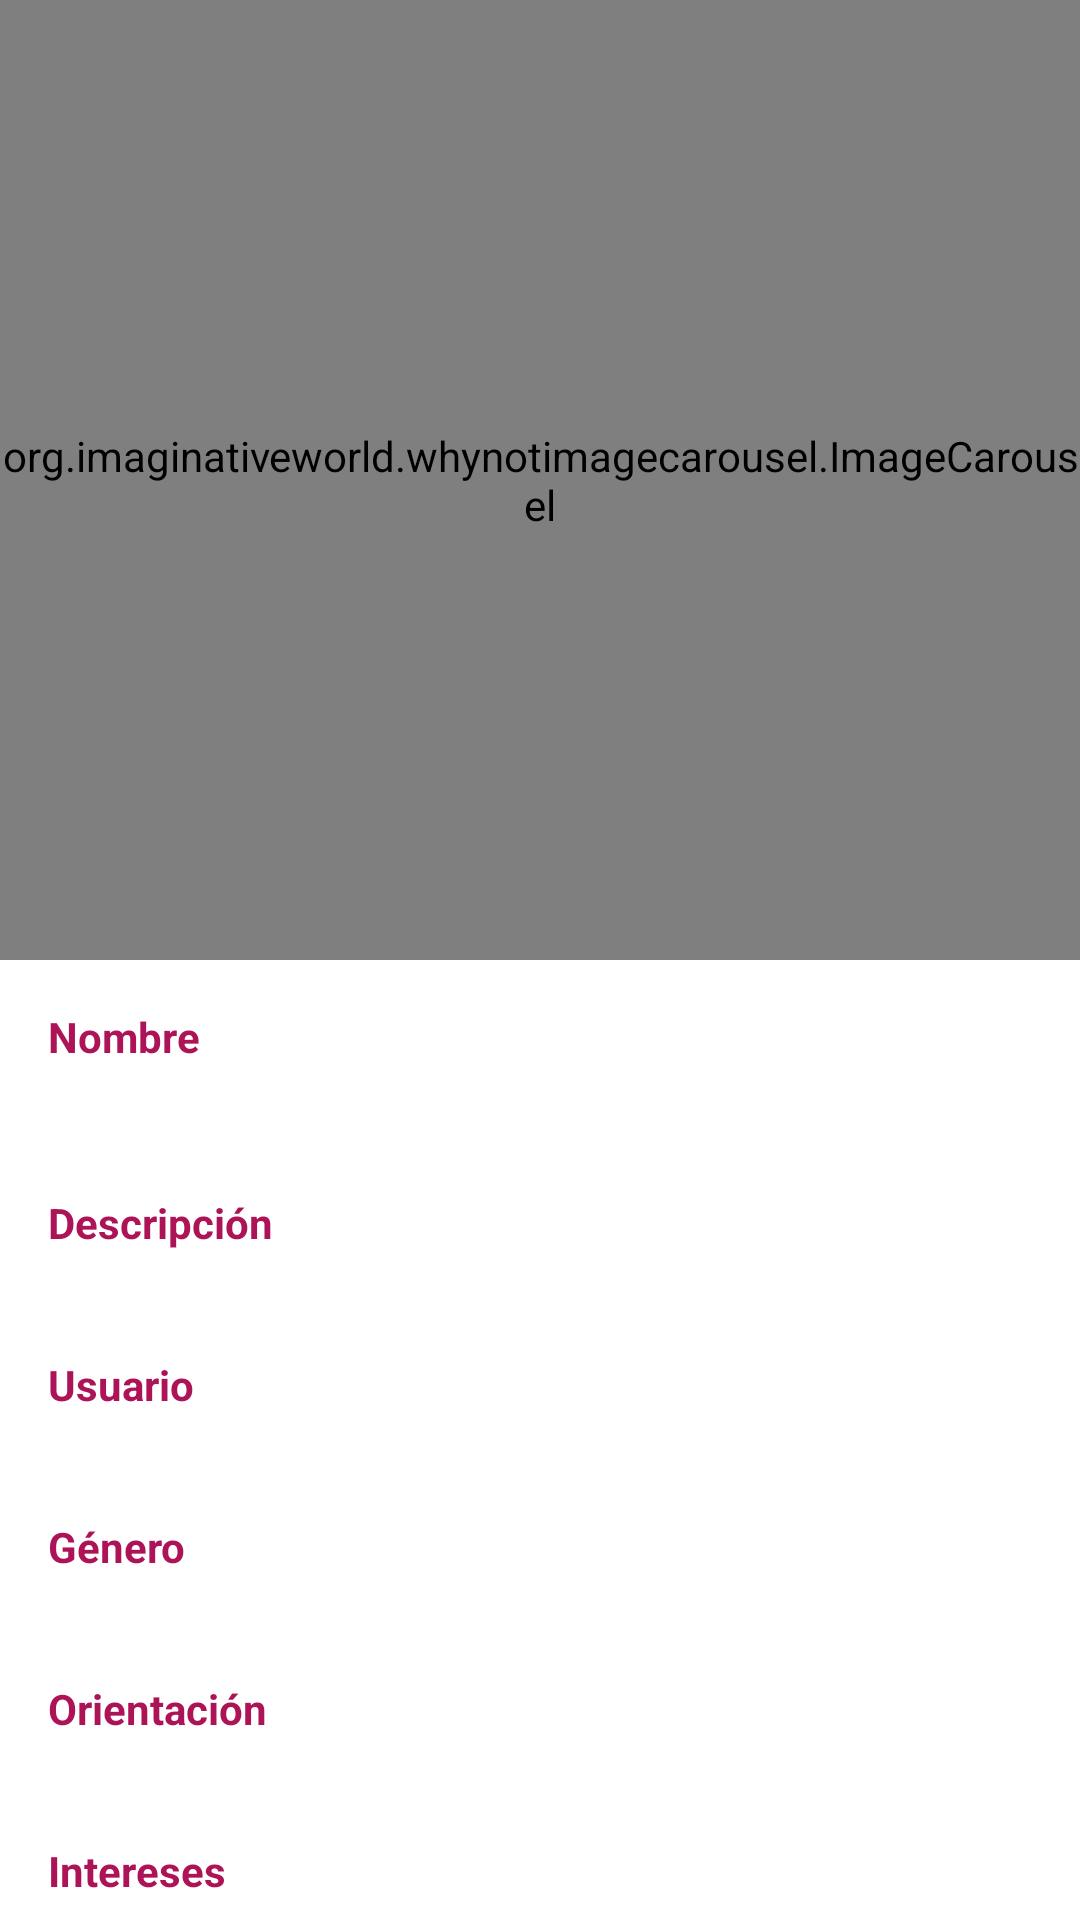

Write the Android layout XML for this screen, with the resource values it uses.
<!-- AndroidManifest.xml: application theme Theme.DatingApp -->
<!-- res/layout/fragment_profile_details.xml -->
<?xml version="1.0" encoding="utf-8"?>
<layout
    xmlns:android="http://schemas.android.com/apk/res/android"
    xmlns:tools="http://schemas.android.com/tools"
    xmlns:app="http://schemas.android.com/apk/res-auto">


    <androidx.core.widget.NestedScrollView
        android:layout_width="match_parent"
        android:layout_height="match_parent"
        android:fillViewport="true">

        <androidx.constraintlayout.widget.ConstraintLayout
            android:layout_width="match_parent"
            android:layout_height="wrap_content"
            tools:context=".features.home.profile.deatils.ProfileDetailsFragment">


            <androidx.constraintlayout.widget.Guideline
                android:id="@+id/top_guide"
                android:layout_width="wrap_content"
                android:layout_height="wrap_content"
                android:orientation="horizontal"
                app:layout_constraintGuide_begin="320dp"/>

            <org.imaginativeworld.whynotimagecarousel.ImageCarousel
                android:id="@+id/profile_picture_carousel"
                android:layout_width="0dp"
                android:layout_height="0dp"
                android:scaleType="centerCrop"
                app:indicatorMargin="24dp"
                app:layout_constraintBottom_toTopOf="@id/top_guide"
                app:layout_constraintEnd_toEndOf="parent"
                app:layout_constraintStart_toStartOf="parent"
                app:layout_constraintTop_toTopOf="parent" />

            <TextView
                android:id="@+id/label_name"
                android:layout_width="wrap_content"
                android:layout_height="wrap_content"
                android:layout_marginStart="16dp"
                android:layout_marginTop="16dp"
                android:text="@string/label_name"
                android:textAppearance="@style/TextAppearance.AppCompat.Body1"
                android:textColor="@color/colorPrimaryDark"
                android:textSize="14sp"
                android:textStyle="bold"
                app:layout_constraintStart_toStartOf="parent"
                app:layout_constraintTop_toTopOf="@+id/top_guide" />

            <TextView
                android:id="@+id/name"
                android:layout_width="0dp"
                android:layout_height="wrap_content"
                android:layout_marginStart="16dp"
                android:layout_marginEnd="16dp"
                android:textAppearance="@style/TextAppearance.AppCompat.Body1"
                android:textSize="20sp"
                android:textStyle="bold"
                app:layout_constraintEnd_toEndOf="parent"
                app:layout_constraintStart_toStartOf="parent"
                app:layout_constraintTop_toBottomOf="@+id/label_name"
                />

            <TextView
                android:id="@+id/description_label"
                android:layout_width="0dp"
                android:layout_height="wrap_content"
                android:layout_marginStart="16dp"
                android:layout_marginTop="16dp"
                android:layout_marginEnd="16dp"
                android:text="@string/label_description"
                android:textAppearance="@style/TextAppearance.AppCompat.Body1"
                android:textColor="@color/colorPrimaryDark"
                android:textStyle="bold"
                app:layout_constraintEnd_toEndOf="parent"
                app:layout_constraintStart_toStartOf="parent"
                app:layout_constraintTop_toBottomOf="@+id/name" />

            <TextView
                android:id="@+id/description"
                android:layout_width="0dp"
                android:layout_height="wrap_content"
                android:layout_marginStart="16dp"
                android:layout_marginEnd="16dp"
                android:textAppearance="@style/TextAppearance.AppCompat.Body1"
                android:textStyle="bold"
                app:layout_constraintEnd_toEndOf="parent"
                app:layout_constraintStart_toStartOf="parent"
                app:layout_constraintTop_toBottomOf="@+id/description_label" />

            <TextView
                android:id="@+id/username_label"
                android:layout_width="0dp"
                android:layout_height="wrap_content"
                android:layout_marginStart="16dp"
                android:layout_marginTop="16dp"
                android:layout_marginEnd="16dp"
                android:text="@string/label_username"
                android:textAppearance="@style/TextAppearance.AppCompat.Body1"
                android:textColor="@color/colorPrimaryDark"
                android:textStyle="bold"
                app:layout_constraintEnd_toEndOf="parent"
                app:layout_constraintStart_toStartOf="parent"
                app:layout_constraintTop_toBottomOf="@+id/description" />

            <TextView
                android:id="@+id/username"
                android:layout_width="0dp"
                android:layout_height="wrap_content"
                android:layout_marginStart="16dp"
                android:layout_marginEnd="16dp"
                android:textAppearance="@style/TextAppearance.AppCompat.Body1"
                android:textStyle="bold"
                app:layout_constraintEnd_toEndOf="parent"
                app:layout_constraintStart_toStartOf="parent"
                app:layout_constraintTop_toBottomOf="@+id/username_label" />

            <TextView
                android:id="@+id/gender_label"
                android:layout_width="0dp"
                android:layout_height="wrap_content"
                android:layout_marginStart="16dp"
                android:layout_marginTop="16dp"
                android:layout_marginEnd="16dp"
                android:text="@string/label_gender"
                android:textAppearance="@style/TextAppearance.AppCompat.Body1"
                android:textColor="@color/colorPrimaryDark"
                android:textStyle="bold"
                app:layout_constraintEnd_toEndOf="parent"
                app:layout_constraintStart_toStartOf="parent"
                app:layout_constraintTop_toBottomOf="@+id/username" />

            <TextView
                android:id="@+id/gender"
                android:layout_width="0dp"
                android:layout_height="wrap_content"
                android:layout_marginStart="16dp"
                android:layout_marginEnd="16dp"
                android:textAppearance="@style/TextAppearance.AppCompat.Body1"
                android:textStyle="bold"
                app:layout_constraintEnd_toEndOf="parent"
                app:layout_constraintStart_toStartOf="parent"
                app:layout_constraintTop_toBottomOf="@+id/gender_label" />


            <TextView
                android:id="@+id/orientation_label"
                android:layout_width="0dp"
                android:layout_height="wrap_content"
                android:layout_marginStart="16dp"
                android:layout_marginTop="16dp"
                android:layout_marginEnd="16dp"
                android:text="@string/label_orientation"
                android:textAppearance="@style/TextAppearance.AppCompat.Body1"
                android:textColor="@color/colorPrimaryDark"
                android:textStyle="bold"
                app:layout_constraintEnd_toEndOf="parent"
                app:layout_constraintStart_toStartOf="parent"
                app:layout_constraintTop_toBottomOf="@+id/gender" />

            <TextView
                android:id="@+id/orientation"
                android:layout_width="0dp"
                android:layout_height="wrap_content"
                android:layout_marginStart="16dp"
                android:layout_marginEnd="16dp"
                android:textAppearance="@style/TextAppearance.AppCompat.Body1"
                android:textStyle="bold"
                app:layout_constraintEnd_toEndOf="parent"
                app:layout_constraintStart_toStartOf="parent"
                app:layout_constraintTop_toBottomOf="@+id/orientation_label" />


            <TextView
                android:id="@+id/interests_label"
                android:layout_width="0dp"
                android:layout_height="wrap_content"
                android:layout_marginStart="16dp"
                android:layout_marginTop="16dp"
                android:layout_marginEnd="16dp"
                android:text="@string/label_interests"
                android:textAppearance="@style/TextAppearance.AppCompat.Body1"
                android:textColor="@color/colorPrimaryDark"
                android:textStyle="bold"
                app:layout_constraintEnd_toEndOf="parent"
                app:layout_constraintStart_toStartOf="parent"
                app:layout_constraintTop_toBottomOf="@+id/orientation" />


            <com.google.android.material.chip.ChipGroup
                android:id="@+id/interests_group"
                android:layout_width="0dp"
                android:layout_height="wrap_content"
                android:layout_marginStart="16dp"
                android:layout_marginTop="16dp"
                android:layout_marginEnd="16dp"
                app:singleLine="false"
                app:layout_constraintStart_toStartOf="parent"
                app:layout_constraintEnd_toEndOf="parent"
                app:layout_constraintTop_toBottomOf="@id/interests_label">
            </com.google.android.material.chip.ChipGroup>


            <TextView
                android:id="@+id/activities_label"
                android:layout_width="0dp"
                android:layout_height="wrap_content"
                android:layout_marginStart="16dp"
                android:layout_marginTop="16dp"
                android:layout_marginEnd="16dp"
                android:text="@string/label_activities"
                android:textAppearance="@style/TextAppearance.AppCompat.Body1"
                android:textColor="@color/colorPrimaryDark"
                android:textStyle="bold"
                app:layout_constraintEnd_toEndOf="parent"
                app:layout_constraintStart_toStartOf="parent"
                app:layout_constraintTop_toBottomOf="@+id/interests_group" />


            <com.google.android.material.chip.ChipGroup
                android:id="@+id/activities_group"
                android:layout_width="0dp"
                android:layout_height="wrap_content"
                android:layout_marginStart="16dp"
                android:layout_marginTop="16dp"
                android:layout_marginEnd="16dp"
                app:singleLine="false"
                app:layout_constraintStart_toStartOf="parent"
                app:layout_constraintEnd_toEndOf="parent"
                app:layout_constraintTop_toBottomOf="@id/activities_label">
            </com.google.android.material.chip.ChipGroup>

        </androidx.constraintlayout.widget.ConstraintLayout>
    </androidx.core.widget.NestedScrollView>


</layout>
<!-- resources referenced by this layout -->
<resources>
  <color name="colorPrimaryDark">@color/md_pink_800</color>
  <string name="label_activities">Actividades</string>
  <string name="label_description">Descripción</string>
  <string name="label_gender">Género</string>
  <string name="label_interests">Intereses</string>
  <string name="label_name">Nombre</string>
  <string name="label_orientation">Orientación</string>
  <string name="label_username">Usuario</string>
  <style name="Theme.DatingApp" parent="Theme.MaterialComponents.DayNight.NoActionBar">
          <item name="android:forceDarkAllowed" tools:targetApi="q">false</item>
          
          <item name="colorPrimary">@color/colorPrimary</item>
          <item name="colorPrimaryVariant">@color/colorAccent</item>
          <item name="colorOnPrimary">@color/white</item>
          
          <item name="colorSecondary">@color/md_orange_200</item>
          <item name="colorSecondaryVariant">@color/md_orange_700</item>
          <item name="colorOnSecondary">@color/black</item>
          
          <item name="android:statusBarColor">?attr/colorPrimaryVariant</item>
          
          <item name="actionModeBackground">@color/md_grey_300</item>
      </style>
  <color name="md_pink_800">#AD1457</color>
  <color name="colorPrimary">#FE3C72</color>
  <color name="colorAccent">@color/md_orange_A400</color>
  <color name="white">#ffffff</color>
  <color name="md_orange_200">#FFCC80</color>
  <color name="md_orange_700">#F57C00</color>
  <color name="md_grey_300">#E0E0E0</color>
  <color name="md_orange_A400">#FF9100</color>
  <!-- not gathered from this repository: default colours our renderer supplied (Android Studio template values) -->
  <color name="black">#FF000000</color>
</resources>
